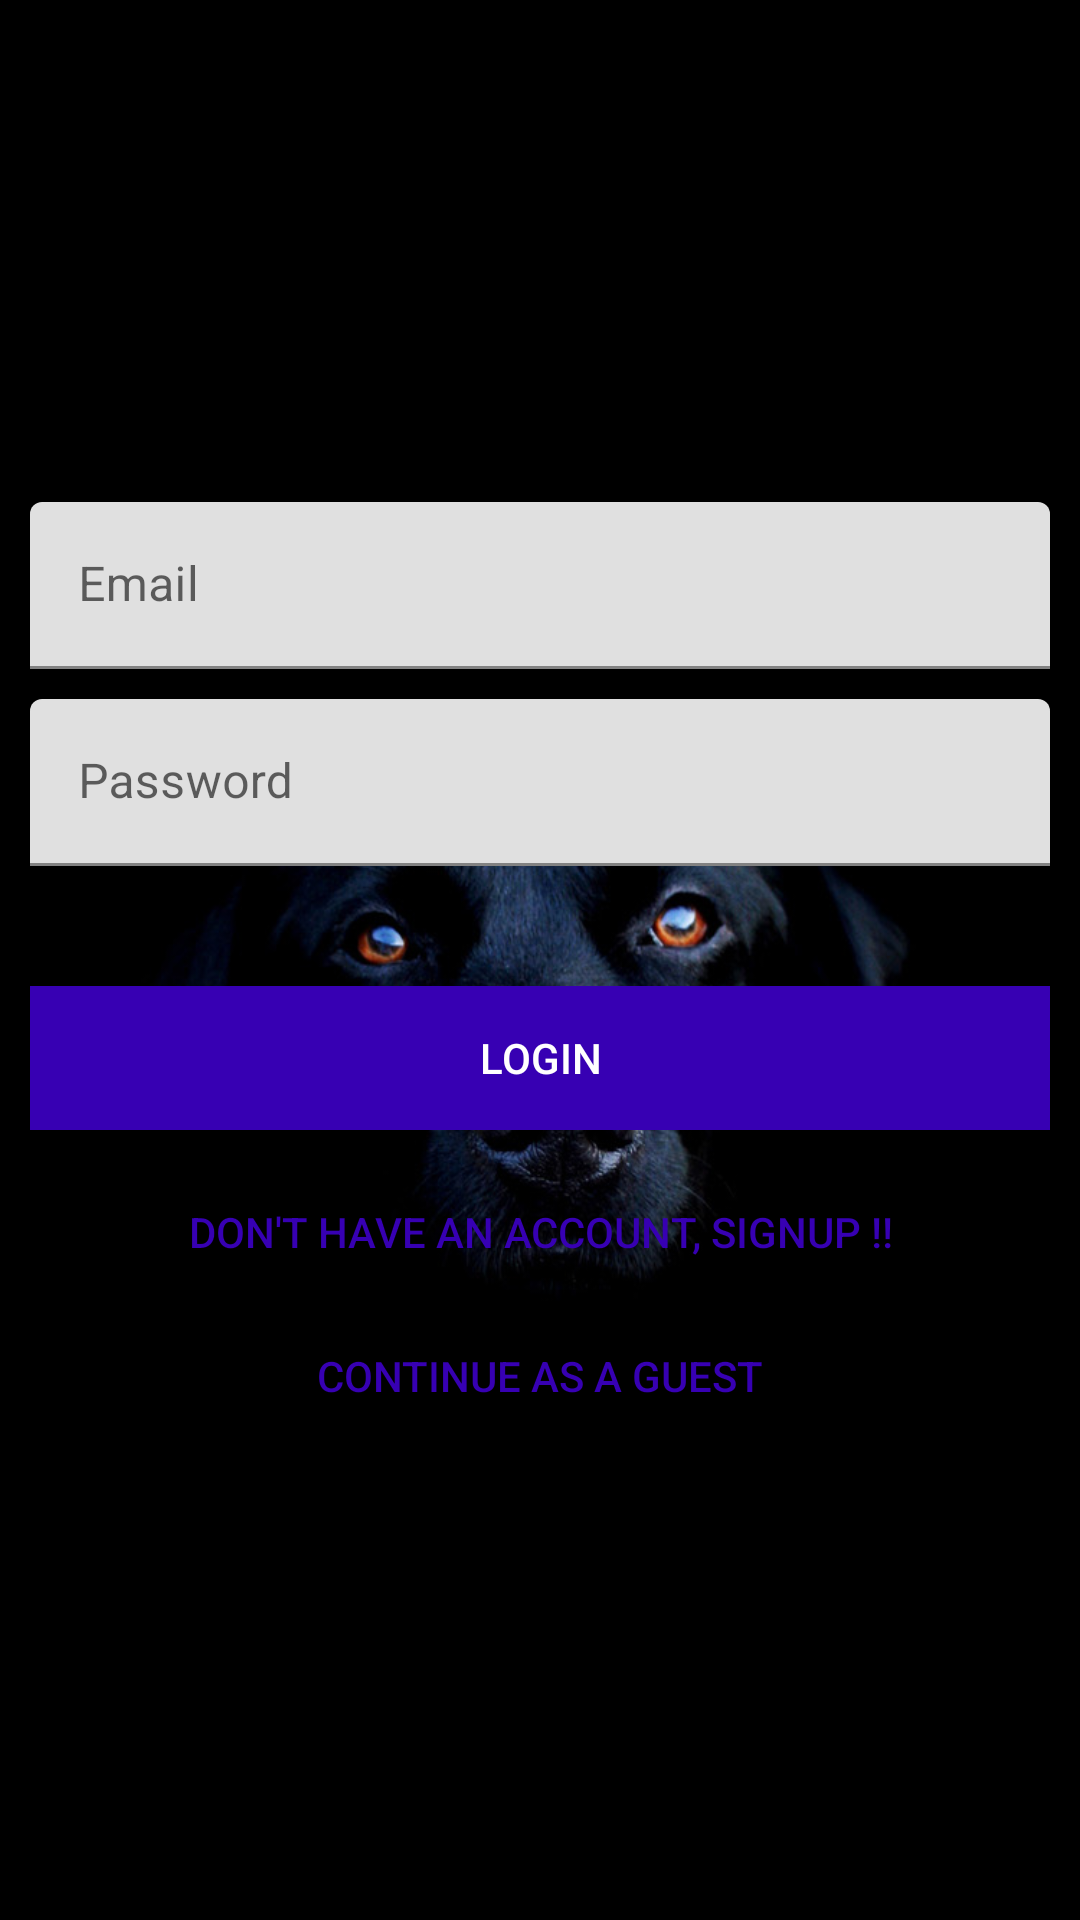

The Android layout XML behind this screen, and the referenced resources:
<!-- AndroidManifest.xml: application theme Theme.DogForAnyone -->
<!-- res/layout/activity_login.xml -->
<?xml version="1.0" encoding="utf-8"?>
<LinearLayout xmlns:android="http://schemas.android.com/apk/res/android"
    xmlns:app="http://schemas.android.com/apk/res-auto"
    xmlns:tools="http://schemas.android.com/tools"
    android:layout_width="match_parent"
    android:layout_height="match_parent"
    android:gravity="center"
    android:orientation="vertical"
    android:padding="10dp"
    tools:context=".LoginActivity"
    android:background="@drawable/loginbg">

    <com.google.android.material.textfield.TextInputLayout
        android:id="@+id/login_input_layout_email"
        android:layout_width="match_parent"
        android:layout_height="wrap_content"
        android:layout_marginTop="10dp">

        <EditText
            android:id="@+id/login_input_email"
            android:layout_width="match_parent"
            android:layout_height="wrap_content"
            android:ems="10"
            android:inputType="textEmailAddress"
            android:hint="@string/hint_email" />
    </com.google.android.material.textfield.TextInputLayout>

    <com.google.android.material.textfield.TextInputLayout
        android:id="@+id/login_input_layout_password"
        android:layout_width="match_parent"
        android:layout_height="wrap_content"
        android:layout_marginTop="10dp">

        <EditText
            android:id="@+id/login_input_password"
            android:layout_width="match_parent"
            android:layout_height="wrap_content"
            android:ems="10"
            android:inputType="textPassword"
            android:hint="@string/hint_password" />
    </com.google.android.material.textfield.TextInputLayout>

    <Button
        android:id="@+id/btn_login"
        android:layout_width="fill_parent"
        android:layout_height="wrap_content"
        android:text="@string/btn_login"
        android:background="@color/design_default_color_primary_dark"
        android:layout_marginTop="40dp"
        android:textColor="@android:color/white" />

    <Button
        android:id="@+id/btn_link_signup"
        android:layout_width="fill_parent"
        android:layout_height="wrap_content"
        android:text="@string/btn_link_to_signup"
        android:background="@android:color/transparent"
        android:layout_marginTop="10dp"
        android:textColor="@color/design_default_color_primary_dark" />
    <Button
        android:layout_width="fill_parent"
        android:layout_height="wrap_content"
        android:background="@android:color/transparent"
        android:text="@string/continue_as_a_guest"
        android:id="@+id/btn_link_Main"
        android:textColor="@color/design_default_color_primary_dark"/>







</LinearLayout>
<!-- resources referenced by this layout -->
<resources>
  <!-- drawable loginbg: png bitmap (drawable, 225690 bytes) -->
  <string name="btn_link_to_signup">Don\'t have an account, Signup !!</string>
  <string name="btn_login">LOGIN</string>
  <string name="continue_as_a_guest">Continue as a guest</string>
  <string name="hint_email">Email</string>
  <string name="hint_password">Password</string>
  <style name="Theme.DogForAnyone" parent="Theme.MaterialComponents.DayNight.NoActionBar">
          
          <item name="colorPrimary">@color/purple_500</item>
          <item name="colorPrimaryVariant">@color/purple_700</item>
          <item name="colorOnPrimary">@color/white</item>
          
          <item name="colorSecondary">@color/teal_200</item>
          <item name="colorSecondaryVariant">@color/teal_700</item>
          <item name="colorOnSecondary">@color/black</item>
          
          <item name="android:statusBarColor" tools:targetApi="l">?attr/colorPrimaryVariant</item>
          
      </style>
  <!-- not gathered from this repository: default colours our renderer supplied (Android Studio template values) -->
  <color name="purple_500">#FF6200EE</color>
  <color name="purple_700">#FF3700B3</color>
  <color name="teal_200">#FF03DAC5</color>
  <color name="teal_700">#FF018786</color>
  <color name="black">#FF000000</color>
  <color name="white">#FFFFFFFF</color>
</resources>
